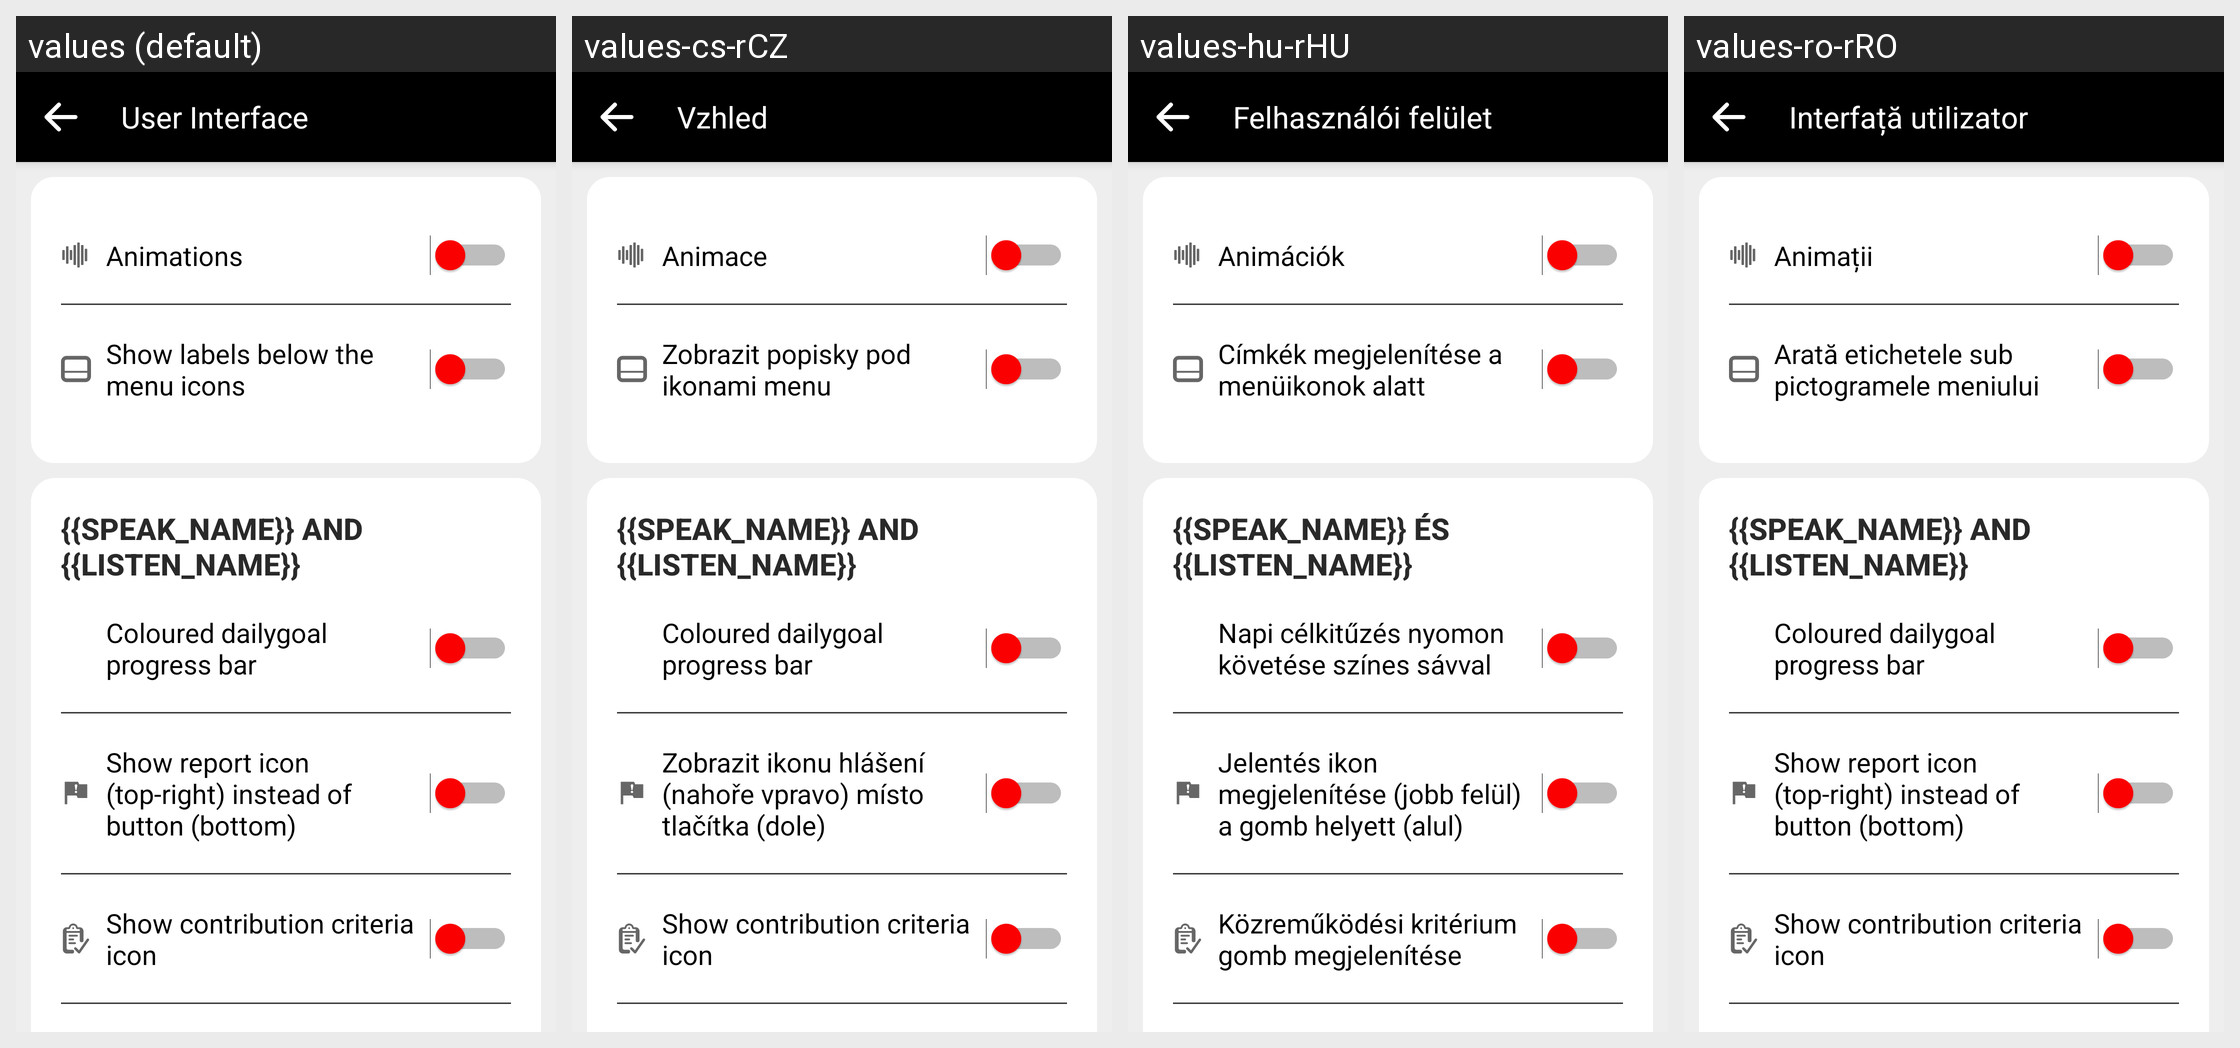

Translations of the strings shown on this Android screen, per locale in the grid:
Android screen res/layout/fragment_ui_settings.xml rendered under 4 locales, left to right: values (default), values-cs-rCZ, values-hu-rHU, values-ro-rRO. Device: Nexus 5 (rendered at 1080×1920; each locale shown at half size, 540×960, under a caption strip naming it); theme AppTheme.
Other locales in the repository, not shown: values-ar, values-ar-rSA, values-as-rIN, values-ast-rES, values-az-rAZ, values-ba-rRU, values-be-rBY, values-bg-rBG, values-bn-rBD, values-br-rFR, values-ca, values-ca-rES, values-ckb-rIR, values-cs, values-cy-rGB, values-da-rDK, values-de, values-de-rDE, values-dv-rMV, values-el-rGR, values-eo, values-eo-rUY, values-es, values-es-rES, values-et, values-et-rEE, values-eu, values-eu-rES, values-fa, values-fa-rIR, values-fi-rFI, values-fr, values-fr-rFR, values-fy-rNL, values-ga-rIE, values-gl-rES, values-gn-rPY, values-hi-rIN, values-ia, values-ig-rNG, values-in-rID, values-it, values-it-rIT, values-ja-rJP, values-ka-rGE, values-kab, values-kk-rKZ, values-ko-rKR, values-ky-rKG, values-lg-rUG, values-lt-rLT, values-lv-rLV, values-mt-rMT, values-nl, values-nl-rNL, values-or-rIN, values-pa-rIN, values-pl-rPL, values-pt-rPT, values-ru, values-ru-rRU, values-sc-rIT, values-sk, values-sk-rSK, values-sl-rSI, values-sr-rSP, values-sv, values-sv-rSE, values-sw-rKE, values-ta, values-ta-rIN, values-th-rTH, values-tok, values-tr, values-tr-rTR, values-tt-rRU, values-ug-rCN, values-uk-rUA, values-uz-rUZ, values-vi-rVN, values-zgh, values-zh-rCN, values-zh-rHK, values-zh-rTW.
Strings drawn on this screen, with the default value and each locale's value (text and hints the layout hard-codes, and strings that could not be matched under every locale, appear in the picture but are not listed):

title_ui_settings
  values: User Interface
  values-cs-rCZ: Vzhled
  values-hu-rHU: Felhasználói felület
  values-ro-rRO: Interfață utilizator

txt_animations
  values: Animations
  values-cs-rCZ: Animace
  values-hu-rHU: Animációk
  values-ro-rRO: Animații

txt_show_labels_below_menu_icons
  values: Show labels below the menu icons
  values-cs-rCZ: Zobrazit popisky pod ikonami menu
  values-hu-rHU: Címkék megjelenítése a menüikonok alatt
  values-ro-rRO: Arată etichetele sub pictogramele meniului

txt_speak_and_listen
  values: {{speak_name}} and {{listen_name}}
  values-cs-rCZ: {{speak_name}} and {{listen_name}}
  values-hu-rHU: {{speak_name}} és {{listen_name}}
  values-ro-rRO: {{speak_name}} and {{listen_name}}

txt_dailygoal_progressbar_coloured
  values: Coloured dailygoal progress bar
  values-cs-rCZ: Coloured dailygoal progress bar
  values-hu-rHU: Napi célkitűzés nyomon követése színes sávval
  values-ro-rRO: Coloured dailygoal progress bar

txt_show_report_icon_instead_of_button
  values: Show report icon (top-right) instead of button (bottom)
  values-cs-rCZ: Zobrazit ikonu hlášení (nahoře vpravo) místo tlačítka (dole)
  values-hu-rHU: Jelentés ikon megjelenítése (jobb felül) a gomb helyett (alul)
  values-ro-rRO: Show report icon (top-right) instead of button (bottom)

text_show_contribution_criteria_icon_speak_listen
  values: Show contribution criteria icon
  values-cs-rCZ: Show contribution criteria icon
  values-hu-rHU: Közreműködési kritérium gomb megjelenítése
  values-ro-rRO: Show contribution criteria icon
